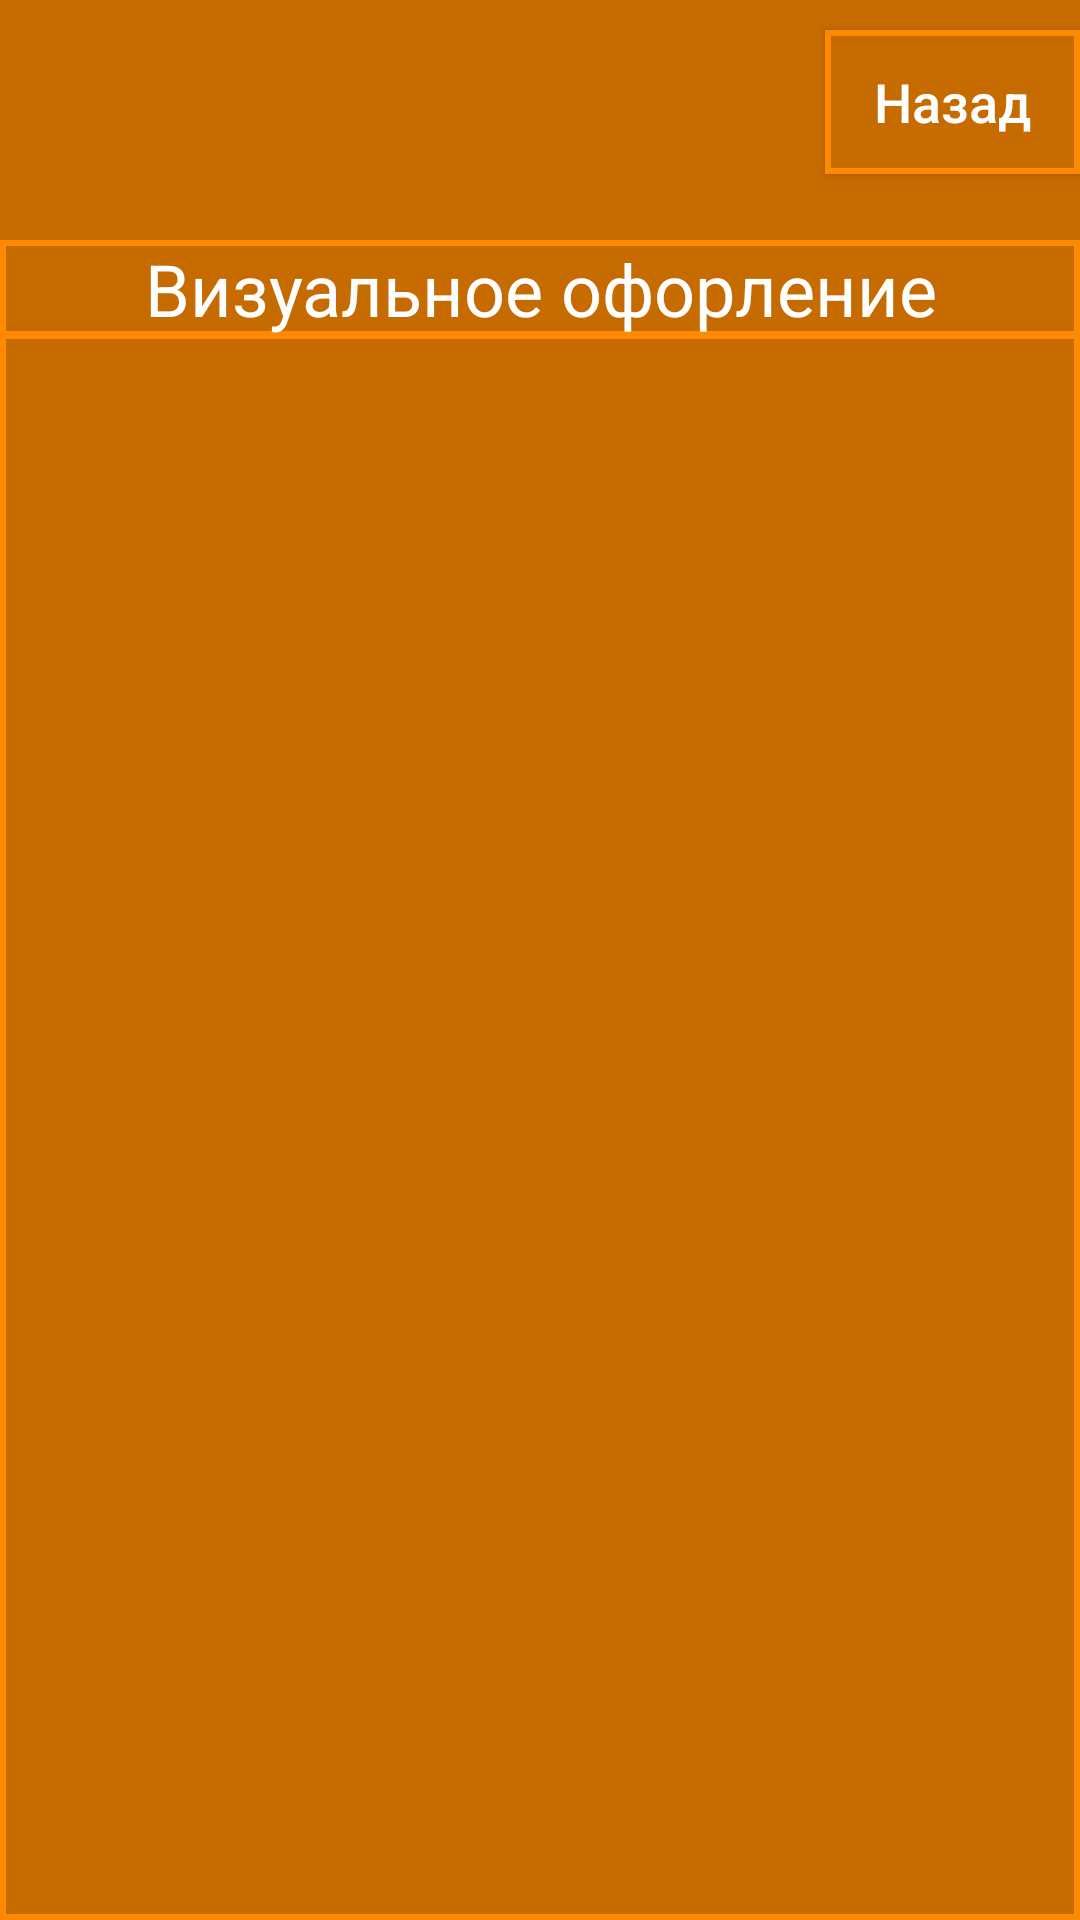

Produce the Android XML layout that renders to this screen, including the resource entries it uses.
<!-- AndroidManifest.xml: application theme Theme.MyApplication -->
<!-- res/layout/activity_store.xml -->
<?xml version="1.0" encoding="utf-8"?>

<RelativeLayout xmlns:android="http://schemas.android.com/apk/res/android"
    xmlns:app="http://schemas.android.com/apk/res-auto"
    xmlns:tools="http://schemas.android.com/tools"
    android:layout_width="match_parent"
    android:layout_height="match_parent"
    android:background="@color/main_color"
    tools:context=".StoreActivity">

    <Button
        android:id="@+id/for_Menu"
        android:layout_width="match_parent"
        android:layout_height="wrap_content"
        android:layout_marginHorizontal="120sp"
        android:layout_marginStart="275dp"
        android:layout_marginTop="10dp"
        android:background="@drawable/button"
        android:insetLeft="0dp"
        android:onClick="to_main"
        android:text="@string/esc"
        android:textAllCaps="false"
        android:textColor="@color/white"
        android:textSize="18sp"
        app:backgroundTint="#00FFFFFF"
        app:backgroundTintMode="add"
        app:layout_constraintEnd_toEndOf="parent"
        app:layout_constraintStart_toStartOf="parent"
        app:layout_constraintTop_toTopOf="parent" />

    <TextView
        android:id="@+id/textView"
        android:layout_width="match_parent"
        android:layout_height="wrap_content"
        android:layout_marginTop="80dp"
        android:background="@drawable/button"
        android:text="Визуальное офорление"
        android:textColor="@color/white"
        android:gravity="center"
        android:textSize="24sp"
        app:layout_constraintHorizontal_bias="0.146"
        app:layout_constraintTop_toTopOf="parent" />

    <GridView
        android:id="@+id/lvProgram"
        android:layout_width="match_parent"
        android:layout_height="match_parent"
        android:layout_marginTop="111dp"
        android:background="@drawable/button"
        android:numColumns="3">

    </GridView>

</RelativeLayout>
<!-- resources referenced by this layout -->
<resources>
  <color name="main_color">#FFC66B00</color>
  <color name="white">#FFFFFFFF</color>
  <!-- drawable button (drawable) -->
  <?xml version="1.0" encoding="utf-8"?>
  
  <shape xmlns:android="http://schemas.android.com/apk/res/android"
      android:shape="rectangle">
  
      <solid android:color="#FFC66B00" />
  
      <stroke
          android:width="2dp"
          android:color="#FFFF8A01">
      </stroke>
  
  
  </shape>
  <string name="esc">Назад</string>
  <style name="Theme.MyApplication" parent="Theme.MaterialComponents.DayNight.DarkActionBar">
          
          <item name="android:windowLightStatusBar">true</item>
          <item name="colorPrimary">@color/title_color</item>
          <item name="colorPrimaryVariant">@color/main_color</item>
          <item name="colorOnPrimary">@color/title_color</item>
          
          <item name="colorSecondary">@color/title_color</item>
          <item name="colorSecondaryVariant">@color/main_color</item>
          <item name="colorOnSecondary">@color/black</item>
          
          <item name="android:statusBarColor" tools:targetApi="l">?attr/colorPrimaryVariant</item>
          
      </style>
  <color name="title_color">#FFFF8A01</color>
  <color name="black">#FF000000</color>
</resources>
